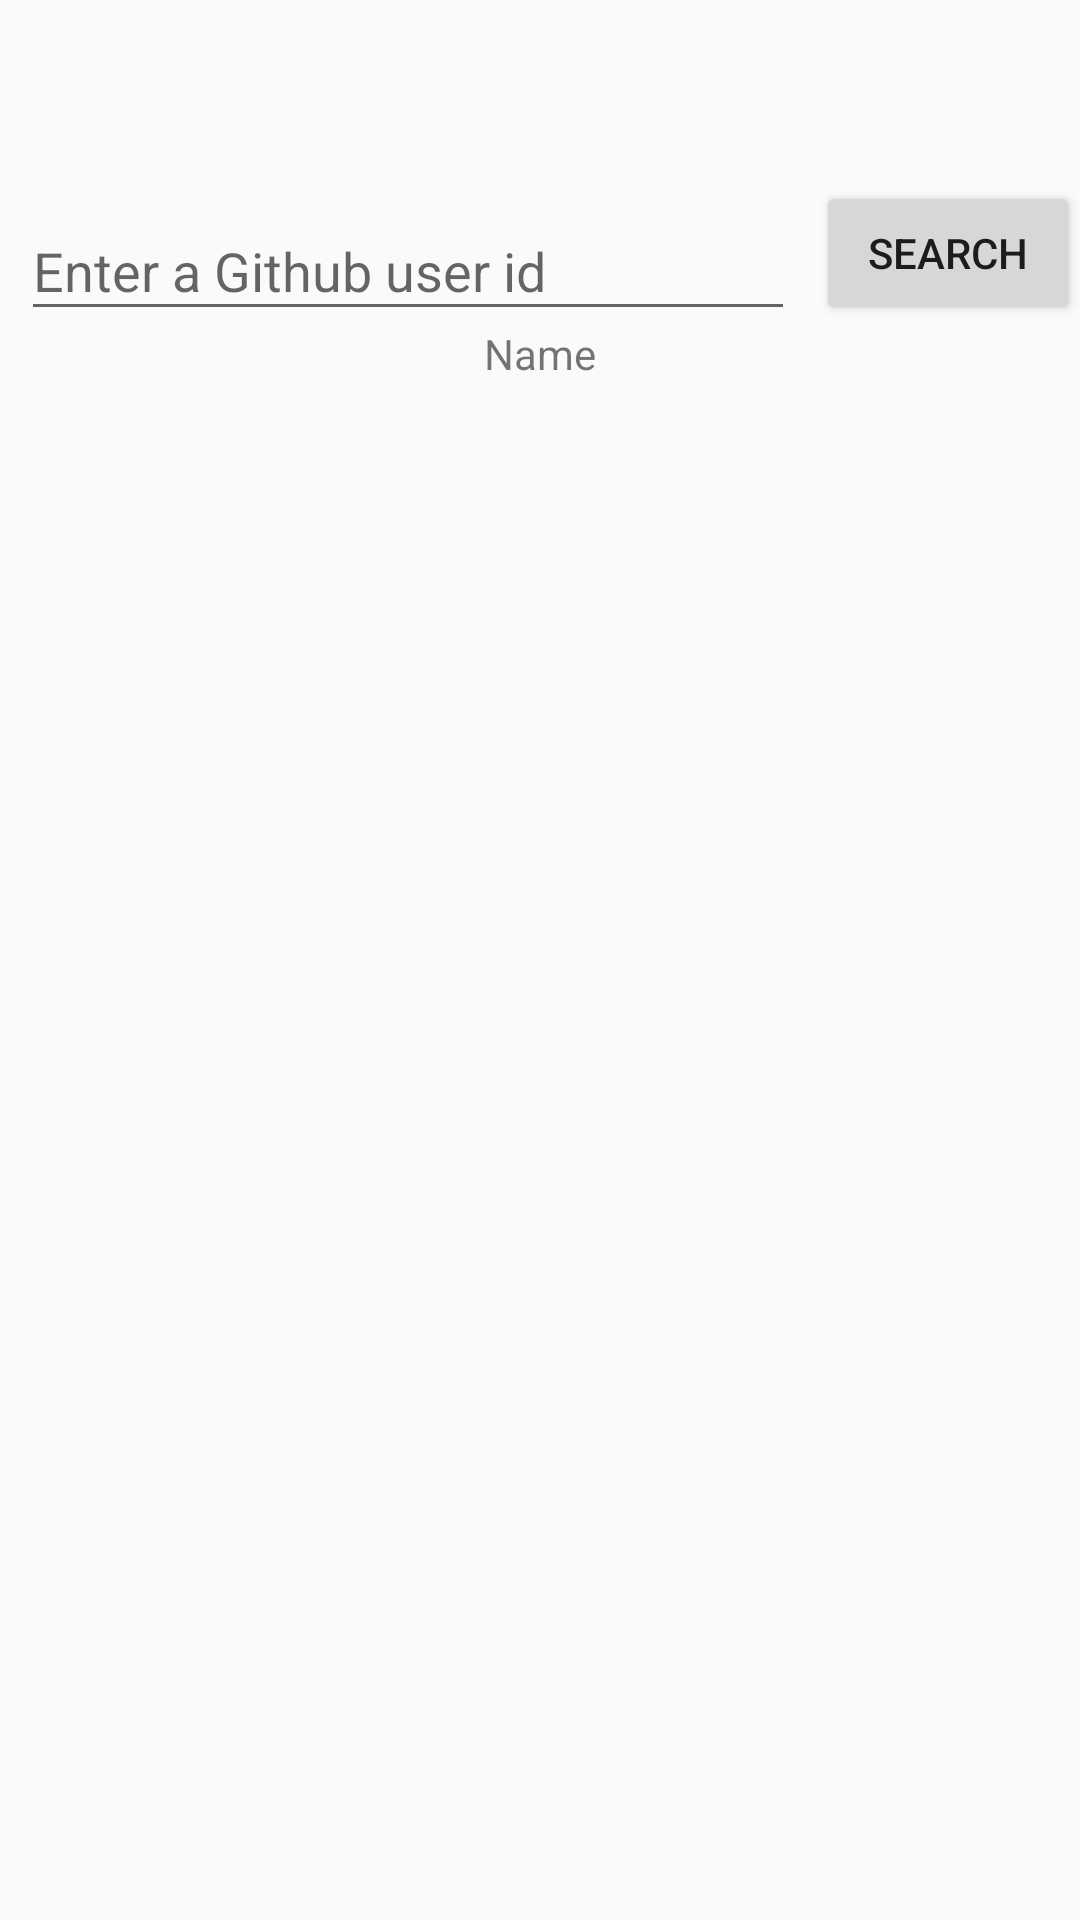

This screen was rendered from an Android layout file. Write that file and the resources it references.
<!-- AndroidManifest.xml: application theme Theme.DaggerMVVM -->
<!-- res/layout/activity_main.xml -->
<?xml version="1.0" encoding="utf-8"?>
<androidx.constraintlayout.widget.ConstraintLayout xmlns:android="http://schemas.android.com/apk/res/android"
    xmlns:app="http://schemas.android.com/apk/res-auto"
    xmlns:tools="http://schemas.android.com/tools"
    android:id="@+id/main"
    android:layout_width="match_parent"
    android:layout_height="match_parent"
    android:paddingTop="?attr/actionBarSize"
    tools:context=".ui.MainActivity">

    <ProgressBar
        android:id="@+id/progressBar"
        android:layout_width="wrap_content"
        android:layout_height="wrap_content"
        android:visibility="gone"
        app:layout_constraintBottom_toBottomOf="parent"
        app:layout_constraintEnd_toEndOf="parent"
        app:layout_constraintStart_toStartOf="parent"
        app:layout_constraintTop_toTopOf="parent" />

    <TextView
        android:id="@+id/errorMessage"
        style="@style/TextAppearance.AppCompat.Medium"
        android:layout_width="wrap_content"
        android:layout_height="wrap_content"
        android:textColor="@android:color/holo_red_light"
        android:visibility="visible"
        app:layout_constraintEnd_toEndOf="parent"
        android:contentDescription="@string/error_message"
        app:layout_constraintStart_toStartOf="parent"
        app:layout_constraintTop_toBottomOf="@id/linearLayout"
        tools:text="error message" />

    <LinearLayout
        android:id="@+id/linearLayout"
        android:layout_width="0dp"
        android:layout_height="wrap_content"
        android:orientation="vertical"
        android:paddingLeft="@dimen/five_dp"
        android:paddingRight="@dimen/five_dp"
        app:layout_constraintEnd_toStartOf="@+id/searchButton"
        app:layout_constraintHorizontal_weight="2"
        app:layout_constraintStart_toStartOf="parent"
        app:layout_constraintTop_toTopOf="parent">

        <com.google.android.material.textfield.TextInputLayout
            android:layout_width="match_parent"
            android:layout_height="match_parent"
            android:layout_margin="@dimen/activity_horizontal_margin"
            app:layout_constraintStart_toStartOf="parent"
            app:layout_constraintTop_toTopOf="parent">

            <com.google.android.material.textfield.TextInputEditText
                android:id="@+id/edit_text_user_name"
                android:layout_width="match_parent"
                android:layout_height="wrap_content"
                android:contentDescription="@string/enter_user_id"
                android:hint="@string/enter_user_id" />

        </com.google.android.material.textfield.TextInputLayout>
    </LinearLayout>

    <Button
        android:id="@+id/searchButton"
        android:layout_width="0dp"
        android:layout_height="wrap_content"
        android:paddingStart="@dimen/five_dp"
        android:paddingEnd="@dimen/five_dp"
        android:text="@string/search"
        app:layout_constraintBottom_toBottomOf="@+id/linearLayout"
        app:layout_constraintEnd_toEndOf="parent"
        android:contentDescription="Search Button"
        app:layout_constraintHorizontal_weight="1"
        app:layout_constraintTop_toTopOf="@+id/linearLayout" />

    <LinearLayout
        android:id="@+id/linear_layout_image"
        android:layout_width="match_parent"
        android:layout_height="wrap_content"
        android:gravity="center"
        android:orientation="vertical"
        android:visibility="visible"
        app:layout_constraintStart_toEndOf="parent"
        app:layout_constraintTop_toBottomOf="@id/searchButton">

        <androidx.appcompat.widget.AppCompatImageView
            android:id="@+id/image_view_profile"
            android:layout_width="match_parent"
            android:contentDescription="User Image"
            android:layout_height="wrap_content"
            app:srcCompat="@mipmap/ic_launcher" />

        <androidx.appcompat.widget.AppCompatTextView
            android:id="@+id/text_view_profile"
            android:layout_width="wrap_content"
            android:contentDescription="Name of user"
            android:layout_height="wrap_content"
            android:text="Name" />
    </LinearLayout>

    <androidx.recyclerview.widget.RecyclerView
        android:id="@+id/recyclerView"
        android:layout_width="match_parent"
        android:layout_height="0dp"
        android:layout_marginTop="@dimen/five_dp"
        android:layoutAnimation="@anim/layout_animation_fall_down"
        app:layout_constraintBottom_toBottomOf="parent"
        app:layout_constraintEnd_toEndOf="parent"
        app:layout_constraintStart_toStartOf="parent"
        app:layout_constraintTop_toBottomOf="@+id/linear_layout_image" />


</androidx.constraintlayout.widget.ConstraintLayout>
<!-- resources referenced by this layout -->
<resources>
  <dimen name="activity_horizontal_margin">2dp</dimen>
  <dimen name="five_dp">5dp</dimen>
  <string name="enter_user_id">Enter a Github user id</string>
  <string name="error_message">Something went wrong!</string>
  <string name="search">SEARCH</string>
  <style name="Theme.DaggerMVVM" parent="Theme.AppCompat.Light.DarkActionBar">
          
          <item name="colorPrimary">@color/purple_500</item>
          <item name="colorPrimaryVariant">@color/purple_700</item>
          <item name="colorOnPrimary">@color/white</item>
          <item name="colorAccent">@color/colorAccent</item>
  
          
      </style>
  <!-- not gathered from this repository: default colours our renderer supplied (Android Studio template values) -->
  <color name="purple_500">#FF6200EE</color>
  <color name="purple_700">#FF3700B3</color>
  <color name="white">#FFFFFFFF</color>
  <color name="colorAccent">#FF03DAC5</color>
</resources>
